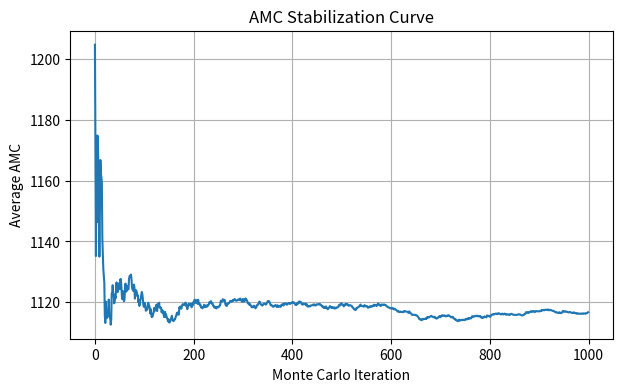
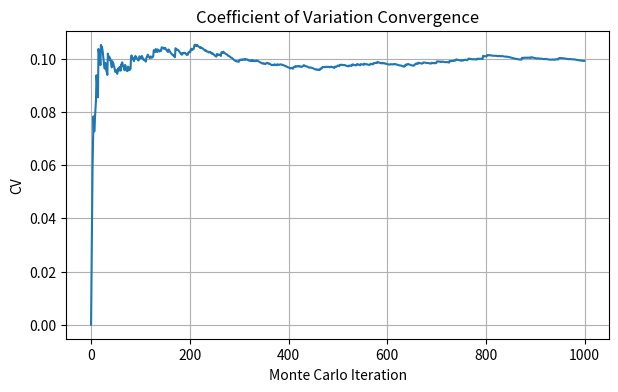

Write the Python code that produced these figures, in order.
# -*- coding: utf-8 -*-
"""
Created on Thu Mar 12 20:16:22 2026

@author: MANASA HT
"""

# ============================================================
# A4 – WIND FARM MAINTENANCE SIMULATION
# STRATEGY 4 : CONDITION BASED MAINTENANCE
# ============================================================

import numpy as np
import matplotlib.pyplot as plt

# ============================================================
# INITIALIZATION
# ============================================================

# Weibull parameters
weibull_params = {
    "rotor":     {"shape": 3, "scale": 3000},
    "bearing":   {"shape": 2, "scale": 3750},
    "gearbox":   {"shape": 3, "scale": 2400},
    "generator": {"shape": 2, "scale": 3300}
}

# Costs
C_fixed = 50
C_access = 10

# Corrective replacement costs
C1 = {"rotor":112,"bearing":60,"gearbox":152,"generator":100}

# Preventive replacement costs
C2 = {"rotor":28,"bearing":15,"gearbox":38,"generator":25}

# Condition thresholds
max_age = 0.95
min_age = 0.50

# Wind farm
N_turbines = 50
COMPONENTS = ["rotor","bearing","gearbox","generator"]

# Monte Carlo settings
ITER = 1000
N_cycles = 10

np.random.seed(42)


# ============================================================
# HELPER FUNCTIONS
# ============================================================

def sample_failure_age(component):
    """Sample failure age from Weibull distribution"""
    shape = weibull_params[component]["shape"]
    scale = weibull_params[component]["scale"]
    return np.random.weibull(shape) * scale


def init_windfarm():
    """Create turbines and components"""
    farm = []

    for _ in range(N_turbines):
        turbine = {}

        for comp in COMPONENTS:
            turbine[comp] = {
                "virtual_age":0.0,
                "failure_age":sample_failure_age(comp)
            }

        farm.append(turbine)

    return farm

# ============================================================
# PLOT FUNCTIONS
# ============================================================

def plot_amc_stabilization(all_AMC):

    running_avg = np.cumsum(all_AMC) / np.arange(1,len(all_AMC)+1)

    plt.figure(figsize=(7,4))
    plt.plot(running_avg)
    plt.title("AMC Stabilization Curve")
    plt.xlabel("Monte Carlo Iteration")
    plt.ylabel("Average AMC")
    plt.grid()
    plt.show()


def plot_coefficient_of_variation(all_AMC):

    running_mean = np.cumsum(all_AMC) / np.arange(1,len(all_AMC)+1)

    running_var = (np.cumsum((all_AMC-running_mean)**2)) / np.arange(1,len(all_AMC)+1)

    running_std = np.sqrt(running_var)

    running_cv = running_std / running_mean

    plt.figure(figsize=(7,4))
    plt.plot(running_cv)
    plt.title("Coefficient of Variation Convergence")
    plt.xlabel("Monte Carlo Iteration")
    plt.ylabel("CV")
    plt.grid()
    plt.show()


# ============================================================
# MONTE CARLO FUNCTION
# ============================================================

def run_simple_montecarlo(strategy_function):

    all_AMC = []
    all_total_cost = []
    all_total_days = []
    all_fail_counts = []

    for _ in range(ITER):

        total_cost,total_days,AMC,failure_counts = strategy_function()

        all_AMC.append(AMC)
        all_total_cost.append(total_cost)
        all_total_days.append(total_days)
        all_fail_counts.append(failure_counts)

    avg_AMC = float(np.mean(all_AMC))
    std_AMC = float(np.std(all_AMC,ddof=1))
    avg_total_cost = float(np.mean(all_total_cost))
    avg_total_days = float(np.mean(all_total_days))

    avg_failures = {
        comp: float(np.mean([fc[comp] for fc in all_fail_counts]))
        for comp in COMPONENTS
    }

    return all_AMC,avg_AMC,std_AMC,avg_total_cost,avg_total_days,avg_failures


# ============================================================
# STRATEGY 4 – CONDITION BASED MAINTENANCE
# ============================================================

def simulate_S4():

    farm = init_windfarm()

    total_cost = 0.0
    total_days = 0.0

    failure_counts = {c:0 for c in COMPONENTS}

    for c in range(N_cycles):

        min_residual = np.inf
        failed_turbine_idx = None
        failed_component = None


        # ------------------------------------------------
        # FIND NEXT FAILURE EVENT
        # ------------------------------------------------
        for ti in range(N_turbines):
            for comp in COMPONENTS:

                comp_state = farm[ti][comp]

                residual = comp_state["failure_age"] - comp_state["virtual_age"]

                if residual < min_residual:

                    min_residual = residual
                    failed_turbine_idx = ti
                    failed_component = comp


        # ------------------------------------------------
        # ADVANCE TIME
        # ------------------------------------------------
        dt = max(min_residual,0)

        total_days += dt

        for ti in range(N_turbines):
            for comp in COMPONENTS:
                farm[ti][comp]["virtual_age"] += dt


        # ------------------------------------------------
        # CONDITION BASED PREVENTIVE MAINTENANCE
        # ------------------------------------------------
        for ti in range(N_turbines):
            for comp in COMPONENTS:

                comp_state = farm[ti][comp]

                health_ratio = comp_state["virtual_age"] / comp_state["failure_age"]

                if health_ratio >= max_age:

                    cycle_cost = C_fixed + C_access + C2[comp]

                    total_cost += cycle_cost

                    comp_state["virtual_age"] = 0.0
                    comp_state["failure_age"] = sample_failure_age(comp)


        # ------------------------------------------------
        # CORRECTIVE MAINTENANCE
        # ------------------------------------------------
        cycle_cost = C_fixed + C_access + C1[failed_component]

        total_cost += cycle_cost

        failure_counts[failed_component] += 1

        farm[failed_turbine_idx][failed_component]["virtual_age"] = 0.0
        farm[failed_turbine_idx][failed_component]["failure_age"] = sample_failure_age(failed_component)


    AMC = total_cost / total_days * 365.0

    return total_cost,total_days,AMC,failure_counts


# ============================================================
# EXECUTION
# ============================================================

all_AMC,avg_AMC,std_AMC,avg_total_cost,avg_total_days,avg_failures = run_simple_montecarlo(simulate_S4)


print("============================================================")
print("CONDITION BASED MAINTENANCE (STRATEGY 4)")
print("============================================================")

print(f"Iterations: {ITER}")
print(f"Turbines: {N_turbines}")
print(f"Cycles per iteration: {N_cycles}")

print(f"\nAverage Total Cost: {avg_total_cost:.2f} EUR")
print(f"Average Total Days: {avg_total_days:.2f} days")

print(f"\nAverage AMC: {avg_AMC:.2f} EUR/year")
print(f"Standard Deviation AMC: {std_AMC:.2f}")

print("\nAverage Failure Counts:")

for comp,val in avg_failures.items():
    print(f"{comp}: {val:.2f}")

# ============================================================
# PLOTS
# ============================================================

plot_amc_stabilization(all_AMC)
plot_coefficient_of_variation(all_AMC)
